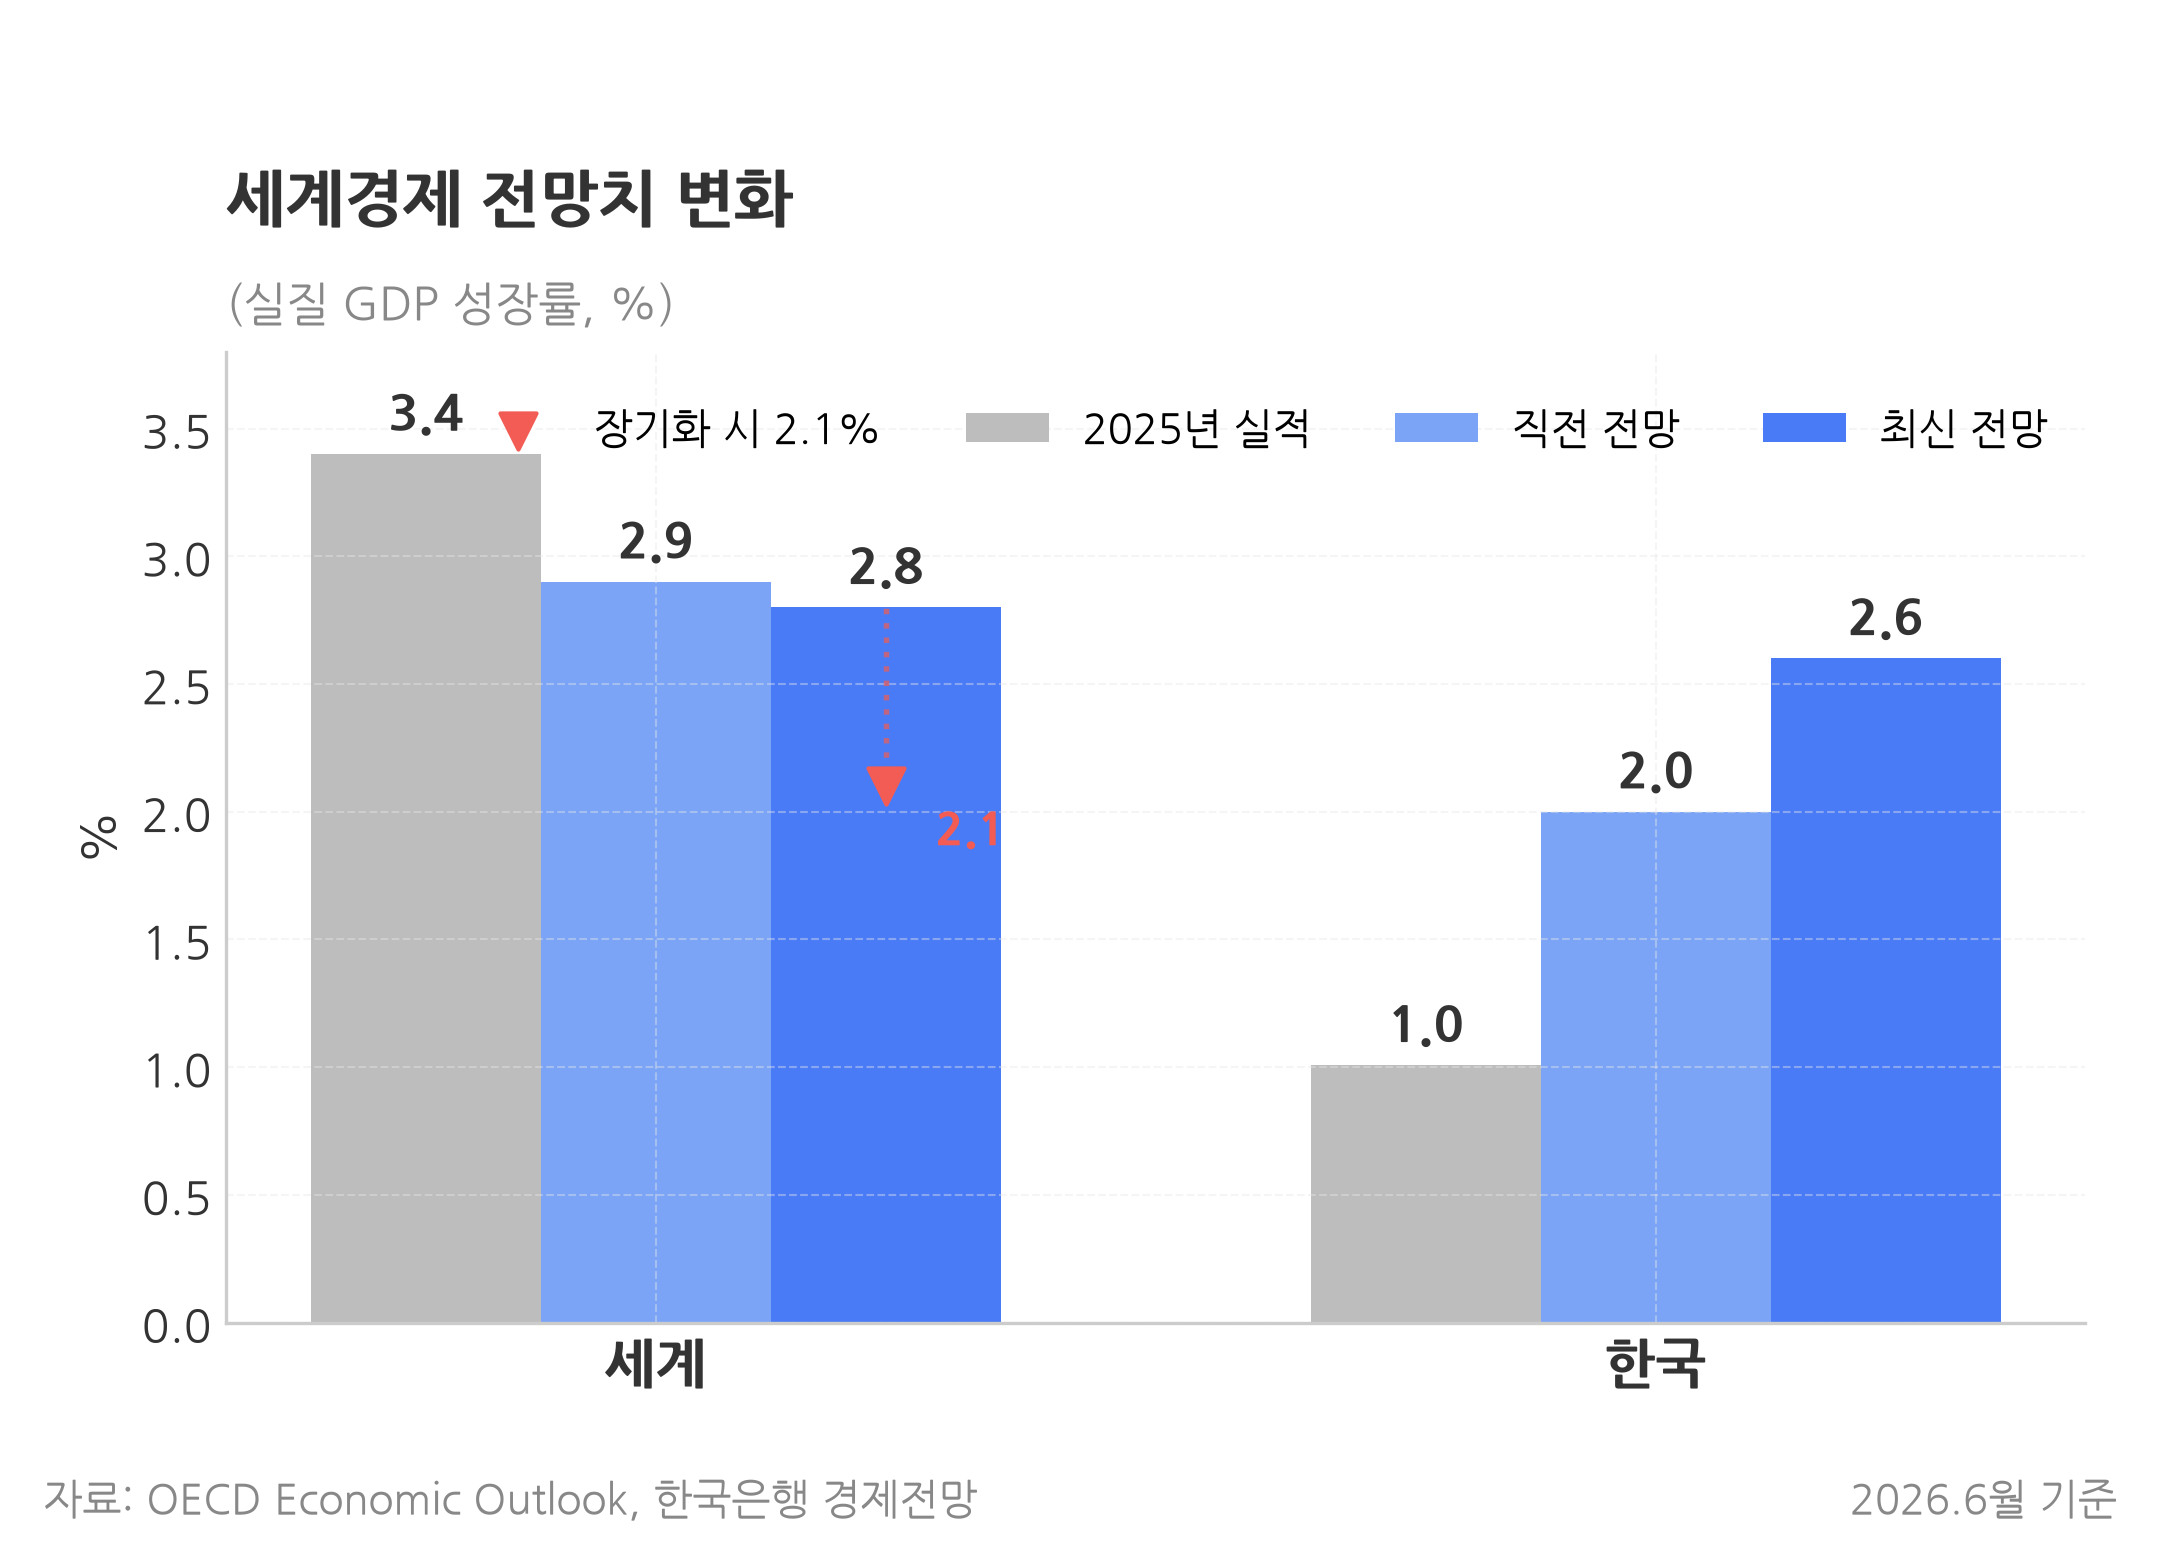

The data file committed next to this chart (first rows):
group, series, value
세계, 2025년 실적, 3.4
세계, 직전 전망, 2.9
세계, 최신 전망, 2.8
한국, 2025년 실적, 1.007
한국, 직전 전망, 2.0
한국, 최신 전망, 2.6
